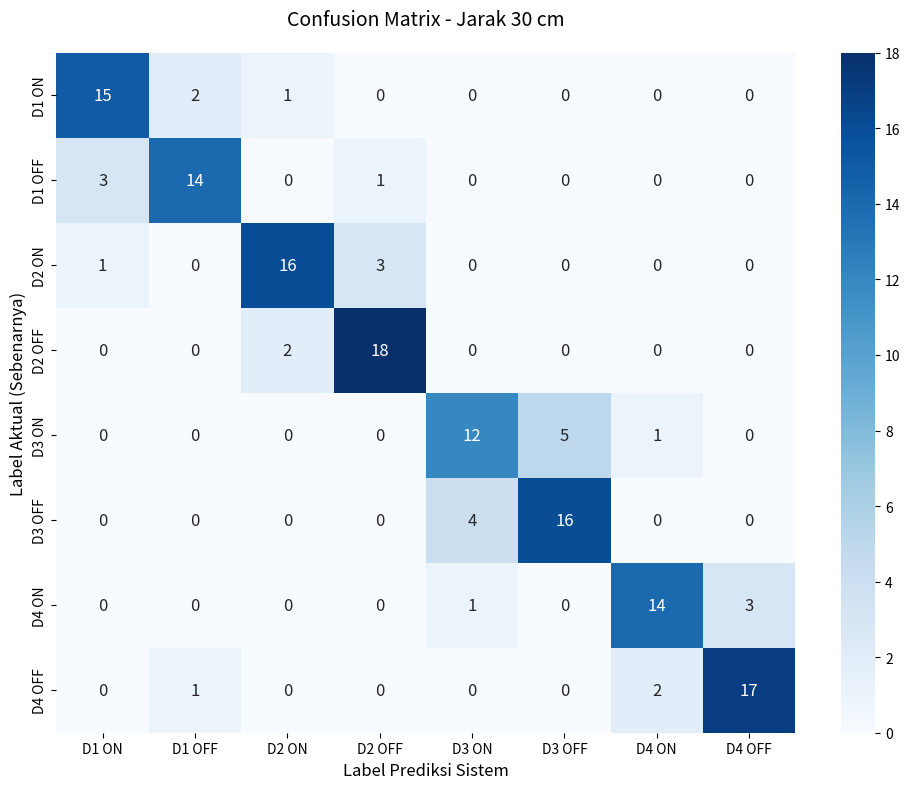
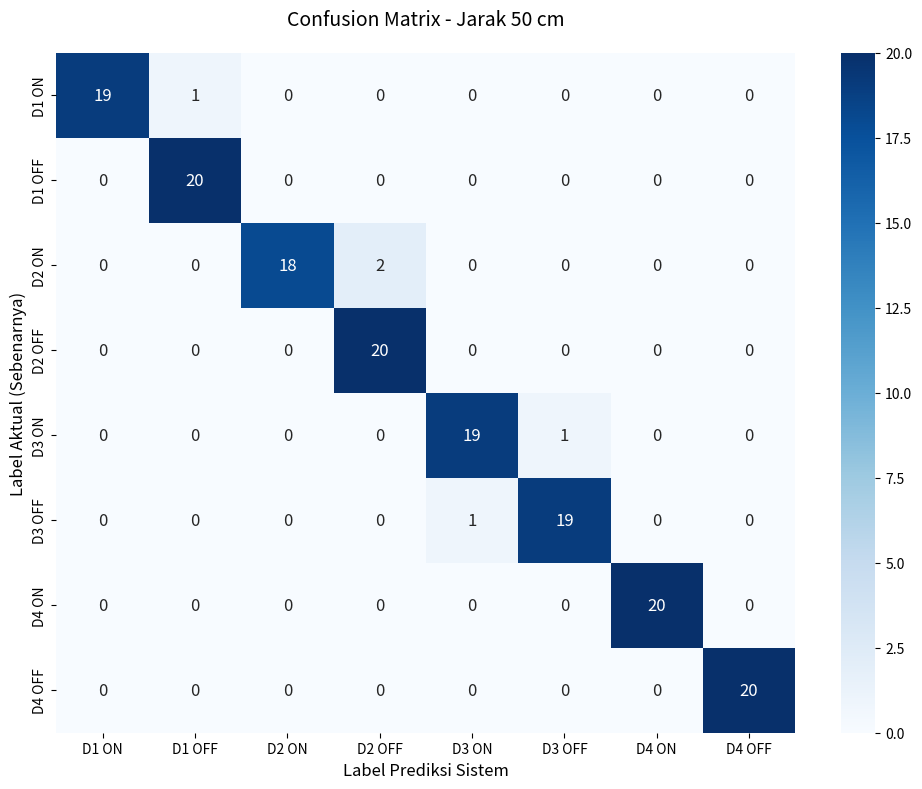
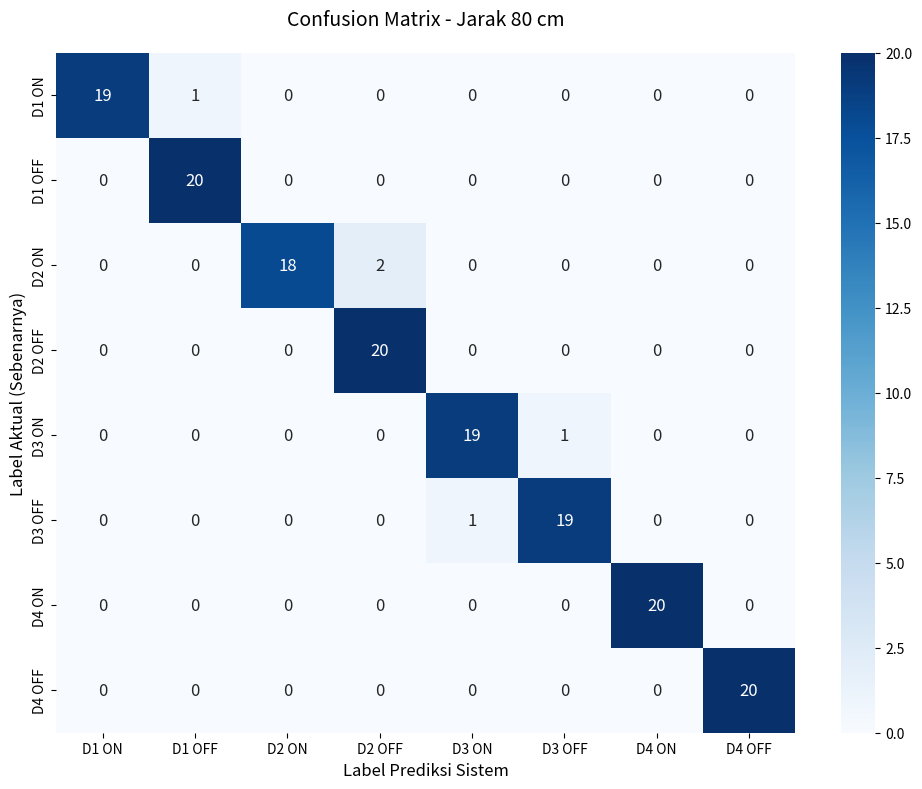
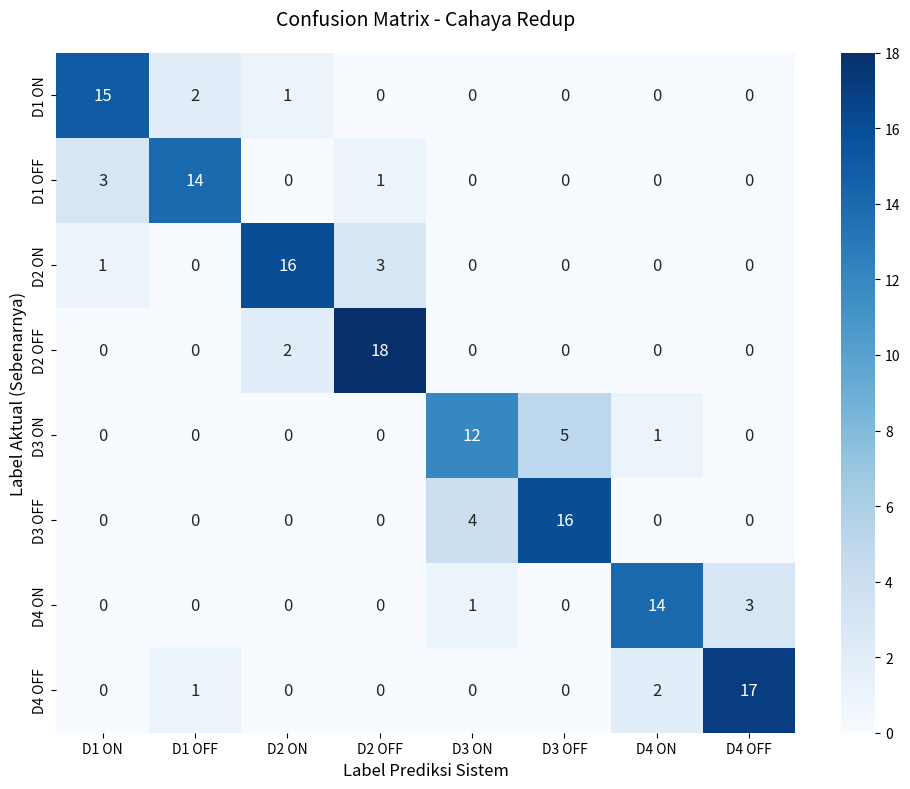
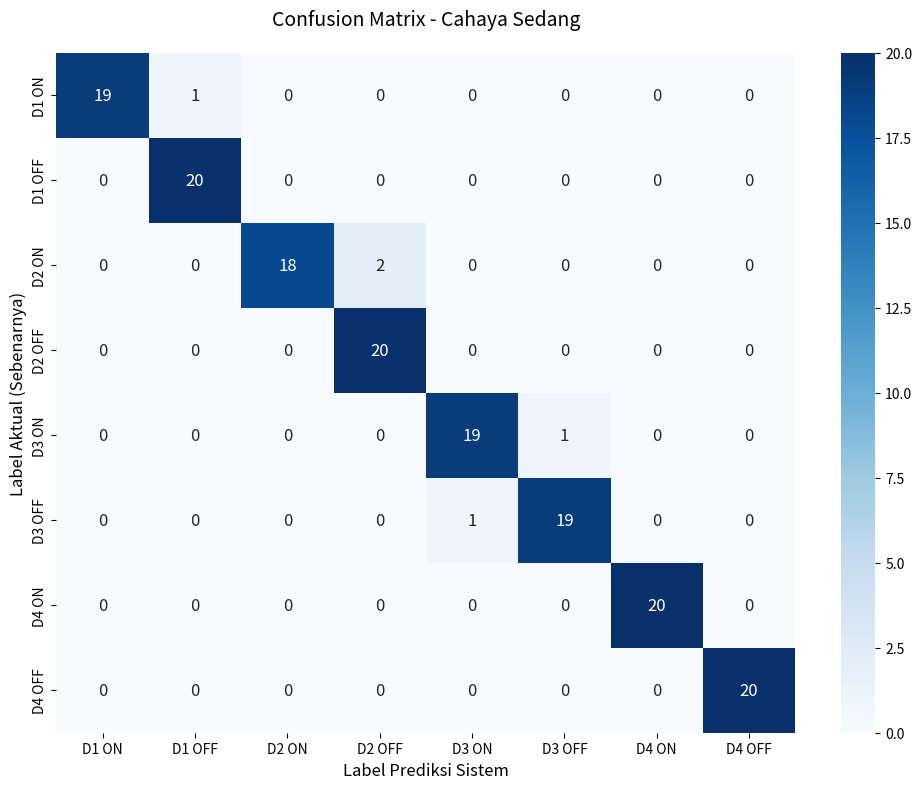
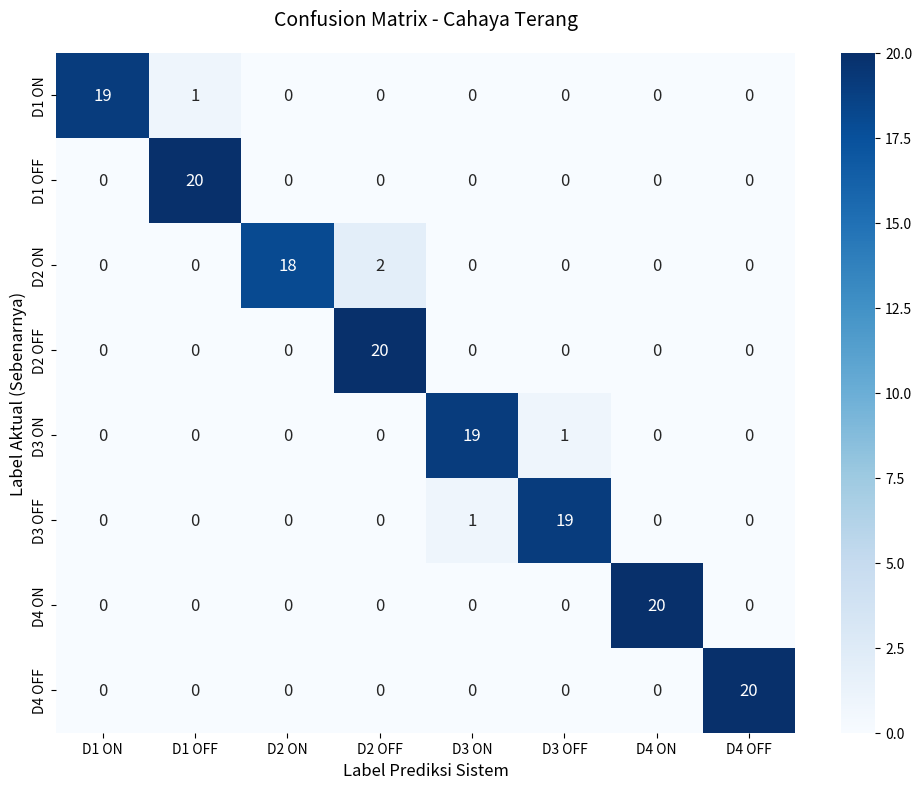
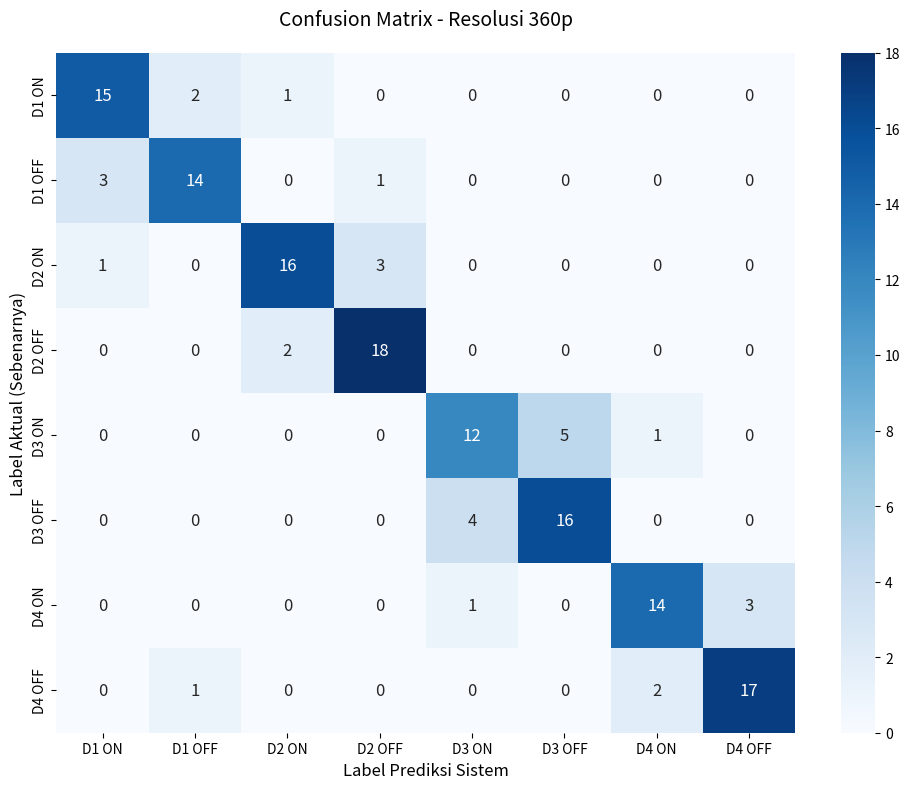
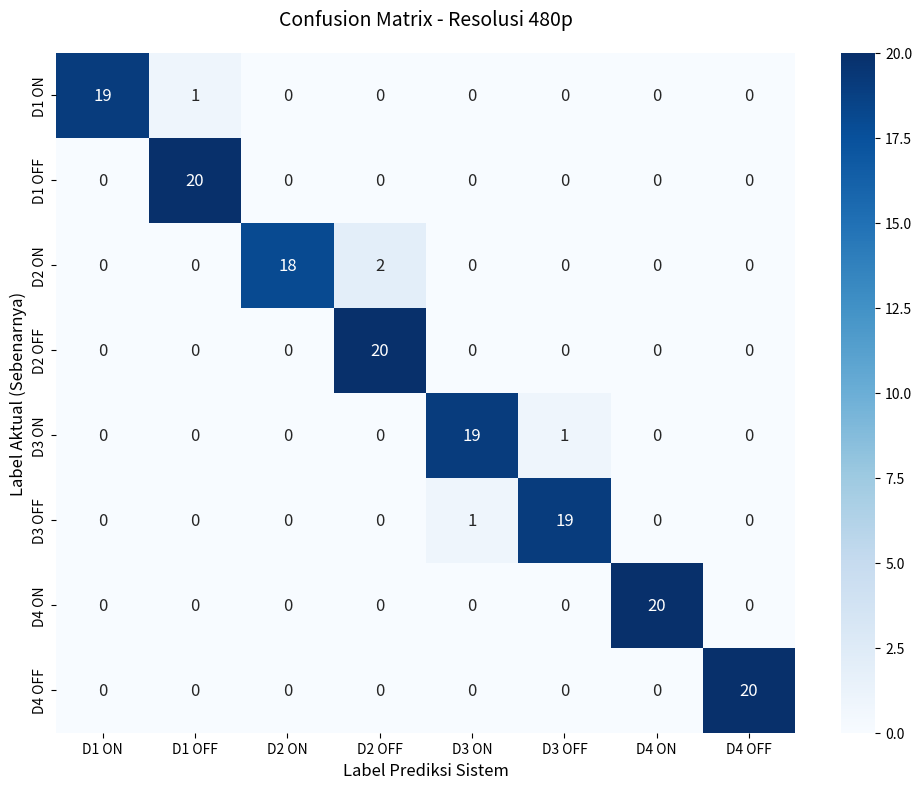
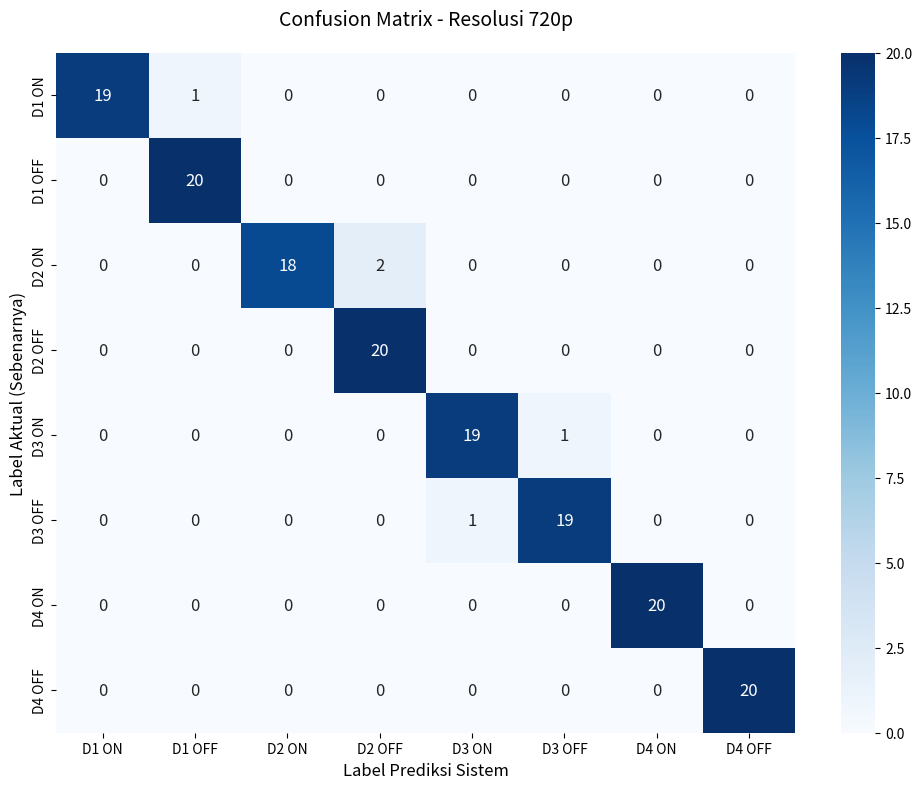
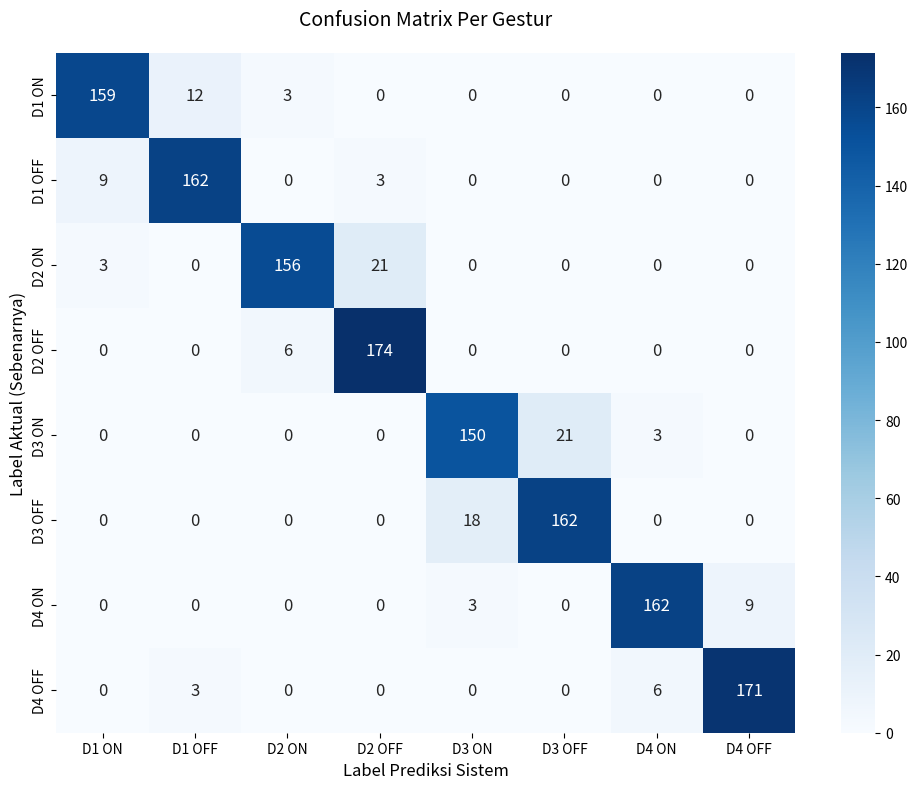

Python code for these plots, in order:
import numpy as np
import matplotlib.pyplot as plt
import seaborn as sns
import os

# ==========================================
# KONFIGURASI LABEL KELAS
# ==========================================
CLASS_LABELS = [
    'D1 ON',  'D1 OFF',
    'D2 ON',  'D2 OFF',
    'D3 ON',  'D3 OFF',
    'D4 ON',  'D4 OFF'
]

# Helper untuk membuat nama command latex aman (hapus spasi, jadi CamelCase)
# Contoh: 'D1 ON' -> 'DOneOn'
LABEL_TO_CMD = {
    'D1 ON': 'DOneOn',   'D1 OFF': 'DOneOff',
    'D2 ON': 'DTwoOn',   'D2 OFF': 'DTwoOff',
    'D3 ON': 'DThreeOn', 'D3 OFF': 'DThreeOff',
    'D4 ON': 'DFourOn',  'D4 OFF': 'DFourOff'
}

# Direktori tempat menyimpan hasil gambar
# Pastikan path ini sesuai dengan struktur folder Anda
OUTPUT_DIR = 'C:/zafaa/kuliah/SEMESTER7/PRATA/BukuTATekkomLatex/gambar/bab-4/confusion_matrix_pengujian'
os.makedirs(OUTPUT_DIR, exist_ok=True)

# Path untuk file .tex yang digenerate
LATEX_OUTPUT_DIR = 'C:/zafaa/kuliah/SEMESTER7/PRATA/BukuTATekkomLatex/data' 
LATEX_FILE_PATH = os.path.join(LATEX_OUTPUT_DIR, 'akurasi_pengujian_all.tex')

# ==========================================
# FUNGSI PEMBUAT GAMBAR (JANGAN DIUBAH)
# ==========================================
def generate_manual_cm(data_matrix, title, filename_suffix):
    """
    Fungsi untuk menghasilkan dan menyimpan gambar Confusion Matrix dari data manual.
    """
    # Validasi bentuk matriks
    expected_size = len(CLASS_LABELS)
    if data_matrix.shape != (expected_size, expected_size):
        print(f"ERROR: Ukuran matriks salah untuk {title}. Seharusnya {expected_size}x{expected_size}.")
        return

    plt.figure(figsize=(10, 8)) # Mengatur ukuran gambar output

    # Membuat Heatmap menggunakan Seaborn
    # annot=True: Menampilkan angka di dalam kotak
    # fmt='d': Format angka sebagai integer (bulat)
    # cmap='Blues': Skema warna (bisa diganti 'Reds', 'Greens', 'YlGnBu', dll.)
    # cbar=True: Menampilkan color bar
    sns.heatmap(data_matrix, annot=True, fmt='d', cmap='Blues', cbar=True,
                xticklabels=CLASS_LABELS, yticklabels=CLASS_LABELS, 
                annot_kws={"size": 12}) # Ukuran font angka

    plt.title(title, fontsize=14, pad=20)
    plt.ylabel('Label Aktual (Sebenarnya)', fontsize=12)
    plt.xlabel('Label Prediksi Sistem', fontsize=12)
    
    # Merapikan layout agar label tidak terpotong
    plt.tight_layout()

    # Menyimpan gambar
    filepath = os.path.join(OUTPUT_DIR, f'cm_{filename_suffix}.png')
    plt.savefig(filepath, dpi=300) # dpi=300 untuk kualitas cetak tinggi
    print(f"✅ Gambar berhasil disimpan: {filepath}")
    plt.close() # Menutup plot agar tidak menumpuk di memori

# ==========================================
# FUNGSI BARU: HITUNG AKURASI & GENERATE LATEX
# ==========================================
def hitung_akurasi_dan_generate_latex(data_matrix, scenario_prefix):
    """
    Menghitung akurasi per kelas dari CM dan membuat command LaTeX.
    Rumus Akurasi Kelas i = Matriks[i][i] / Sum(Baris i)
    """
    latex_commands = []
    
    # 1. Ambil diagonal (True Positives)
    true_positives = np.diag(data_matrix)
    # 2. Hitung total sampel per kelas (Jumlah per baris)
    total_per_class = np.sum(data_matrix, axis=1)
    
    accuracies = []
    for i, label in enumerate(CLASS_LABELS):
        # Hindari pembagian dengan nol jika total sampel kelas itu 0
        if total_per_class[i] > 0:
            acc = (true_positives[i] / total_per_class[i]) * 100
        else:
            acc = 0.0
        accuracies.append(acc)
        
        # Buat nama command, misal: \AccJarakDekatDOneOn
        cmd_name = f"Acc{scenario_prefix}{LABEL_TO_CMD[label]}"
        # Format ke 1 angka di belakang koma
        acc_str = f"{acc:.1f}"
        latex_commands.append(f"\\newcommand{{\\{cmd_name}}}{{{acc_str}}}")

    # Hitung rata-rata total
    avg_acc = np.mean(accuracies) if accuracies else 0.0
    avg_cmd_name = f"Acc{scenario_prefix}Avg"
    latex_commands.append(f"\\newcommand{{\\{avg_cmd_name}}}{{{avg_acc:.1f}}}")
    
    return "\n".join(latex_commands)

# ==========================================
# INPUT DATA MANUAL DI SINI
# ==========================================

if __name__ == "__main__":

    # ===================================================
    # BAGIAN 1: DEFINISI DATA PER SKENARIO
    # ===================================================
    
    # ---------------------------------------------------
    # SKENARIO 1: VARIASI JARAK
    # ---------------------------------------------------
    # 30 CM
    cm_data_jarak_30 = np.array([
        [15, 2,  1, 0,  0, 0,  0, 0], # Aktual: D1 ON
        [3, 14,  0, 1,  0, 0,  0, 0], # Aktual: D1 OFF
        [1, 0,  16, 3,  0, 0,  0, 0], # Aktual: D2 ON
        [0, 0,  2, 18,  0, 0,  0, 0], # Aktual: D2 OFF
        [0, 0,  0, 0,  12, 5,  1, 0], # Aktual: D3 ON
        [0, 0,  0, 0,  4, 16,  0, 0], # Aktual: D3 OFF
        [0, 0,  0, 0,  1, 0,  14, 3], # Aktual: D4 ON
        [0, 1,  0, 0,  0, 0,  2, 17], # Aktual: D4 OFF
    ])
    generate_manual_cm(cm_data_jarak_30, "Confusion Matrix - Jarak 30 cm", "jarak_30cm")

    # 50 CM
    cm_data_jarak_50 = np.array([
        [19, 1,  0, 0,  0, 0,  0, 0],
        [0, 20,  0, 0,  0, 0,  0, 0],
        [0, 0,  18, 2,  0, 0,  0, 0],
        [0, 0,  0, 20,  0, 0,  0, 0],
        [0, 0,  0, 0,  19, 1,  0, 0],
        [0, 0,  0, 0,  1, 19,  0, 0],
        [0, 0,  0, 0,  0, 0,  20, 0],
        [0, 0,  0, 0,  0, 0,  0, 20],
    ])
    generate_manual_cm(cm_data_jarak_50, "Confusion Matrix - Jarak 50 cm", "jarak_50cm")
    
    # 80 CM
    cm_data_jarak_80 = np.array([
        [19, 1,  0, 0,  0, 0,  0, 0],
        [0, 20,  0, 0,  0, 0,  0, 0],
        [0, 0,  18, 2,  0, 0,  0, 0],
        [0, 0,  0, 20,  0, 0,  0, 0],
        [0, 0,  0, 0,  19, 1,  0, 0],
        [0, 0,  0, 0,  1, 19,  0, 0],
        [0, 0,  0, 0,  0, 0,  20, 0],
        [0, 0,  0, 0,  0, 0,  0, 20],
    ])
    generate_manual_cm(cm_data_jarak_80, "Confusion Matrix - Jarak 80 cm", "jarak_80cm")
    
    
    # ---------------------------------------------------
    # SKENARIO 2: VARIASI PENCAHAYAAN
    # ---------------------------------------------------
    # REDUP
    cm_data_cahaya_redup = np.array([
        [15, 2,  1, 0,  0, 0,  0, 0],
        [3, 14,  0, 1,  0, 0,  0, 0],
        [1, 0,  16, 3,  0, 0,  0, 0],
        [0, 0,  2, 18,  0, 0,  0, 0],
        [0, 0,  0, 0,  12, 5,  1, 0],
        [0, 0,  0, 0,  4, 16,  0, 0],
        [0, 0,  0, 0,  1, 0,  14, 3],
        [0, 1,  0, 0,  0, 0,  2, 17],
    ])
    generate_manual_cm(cm_data_cahaya_redup, "Confusion Matrix - Cahaya Redup", "cahaya_redup")

    # SEDANG
    cm_data_cahaya_sedang = np.array([
        [19, 1,  0, 0,  0, 0,  0, 0],
        [0, 20,  0, 0,  0, 0,  0, 0],
        [0, 0,  18, 2,  0, 0,  0, 0],
        [0, 0,  0, 20,  0, 0,  0, 0],
        [0, 0,  0, 0,  19, 1,  0, 0],
        [0, 0,  0, 0,  1, 19,  0, 0],
        [0, 0,  0, 0,  0, 0,  20, 0],
        [0, 0,  0, 0,  0, 0,  0, 20],
    ])
    generate_manual_cm(cm_data_cahaya_sedang, "Confusion Matrix - Cahaya Sedang", "cahaya_sedang")
    
    # TERANG
    cm_data_cahaya_terang = np.array([
        [19, 1,  0, 0,  0, 0,  0, 0],
        [0, 20,  0, 0,  0, 0,  0, 0],
        [0, 0,  18, 2,  0, 0,  0, 0],
        [0, 0,  0, 20,  0, 0,  0, 0],
        [0, 0,  0, 0,  19, 1,  0, 0],
        [0, 0,  0, 0,  1, 19,  0, 0],
        [0, 0,  0, 0,  0, 0,  20, 0],
        [0, 0,  0, 0,  0, 0,  0, 20],
    ])
    generate_manual_cm(cm_data_cahaya_terang, "Confusion Matrix - Cahaya Terang", "cahaya_terang")
    
    
    # ---------------------------------------------------
    # SKENARIO 3: VARIASI RESOLUSI
    # ---------------------------------------------------
    # 360p
    cm_data_resolusi_360p = np.array([
        [15, 2,  1, 0,  0, 0,  0, 0],
        [3, 14,  0, 1,  0, 0,  0, 0],
        [1, 0,  16, 3,  0, 0,  0, 0],
        [0, 0,  2, 18,  0, 0,  0, 0],
        [0, 0,  0, 0,  12, 5,  1, 0],
        [0, 0,  0, 0,  4, 16,  0, 0],
        [0, 0,  0, 0,  1, 0,  14, 3],
        [0, 1,  0, 0,  0, 0,  2, 17],
    ])
    generate_manual_cm(cm_data_resolusi_360p, "Confusion Matrix - Resolusi 360p", "resolusi_360p")

    # 480p
    cm_data_resolusi_480p = np.array([
        [19, 1,  0, 0,  0, 0,  0, 0],
        [0, 20,  0, 0,  0, 0,  0, 0],
        [0, 0,  18, 2,  0, 0,  0, 0],
        [0, 0,  0, 20,  0, 0,  0, 0],
        [0, 0,  0, 0,  19, 1,  0, 0],
        [0, 0,  0, 0,  1, 19,  0, 0],
        [0, 0,  0, 0,  0, 0,  20, 0],
        [0, 0,  0, 0,  0, 0,  0, 20],
    ])
    generate_manual_cm(cm_data_resolusi_480p, "Confusion Matrix - Resolusi 480p", "resolusi_480p")
    
    # 720p
    cm_data_resolusi_720p = np.array([
        [19, 1,  0, 0,  0, 0,  0, 0],
        [0, 20,  0, 0,  0, 0,  0, 0],
        [0, 0,  18, 2,  0, 0,  0, 0],
        [0, 0,  0, 20,  0, 0,  0, 0],
        [0, 0,  0, 0,  19, 1,  0, 0],
        [0, 0,  0, 0,  1, 19,  0, 0],
        [0, 0,  0, 0,  0, 0,  20, 0],
        [0, 0,  0, 0,  0, 0,  0, 20],
    ])
    generate_manual_cm(cm_data_resolusi_720p, "Confusion Matrix - Resolusi 720p", "resolusi_720p")

    # ===================================================
    # BAGIAN 2: MENGHITUNG TOTAL CONFUSION MATRIX (OTOMATIS)
    # ===================================================
    print("\n--- Menghitung Total Confusion Matrix Gabungan ---")

    # 1. Kumpulkan semua variabel matriks di atas ke dalam satu list
    semua_matriks_skenario = [
        cm_data_jarak_30,
        cm_data_jarak_50,
        cm_data_jarak_80,
        cm_data_cahaya_redup,
        cm_data_cahaya_sedang,
        cm_data_cahaya_terang,
        cm_data_resolusi_360p,
        cm_data_resolusi_480p,
        cm_data_resolusi_720p
    ]

    # 2. Jumlahkan semua matriks dalam list tersebut
    # np.sum dengan axis=0 akan menjumlahkan elemen di posisi yang sama dari semua matriks
    cm_data_total_gabungan = np.sum(semua_matriks_skenario, axis=0)

    # 3. Generate gambar untuk total gabungan
    generate_manual_cm(
        data_matrix=cm_data_total_gabungan,
        title="Confusion Matrix Per Gestur",
        filename_suffix="total_gabungan"
    )
    
    print("\n--- Semua gambar Confusion Matrix (termasuk total gabungan) selesai dibuat ---")
    
    # ===================================================
    # BAGIAN BARU: KAMUS DATA UTAMA & GENERATE LATEX
    # ===================================================
    
    # 1. Daftarkan semua matriks dan beri nama prefix untuk command LaTeX-nya
    # Prefix ini harus unik dan deskriptif
    data_skenario = {
        "JarakDekat": cm_data_jarak_30,
        "JarakIdeal": cm_data_jarak_50,
        "JarakJauh":  cm_data_jarak_80,
        "CahayaRedup":  cm_data_cahaya_redup,
        "CahayaSedang": cm_data_cahaya_sedang,
        "CahayaTerang": cm_data_cahaya_terang,
        "ResRendah": cm_data_resolusi_360p,
        "ResSedang": cm_data_resolusi_480p,
        "ResTinggi": cm_data_resolusi_720p,
        "TotalGabungan": cm_data_total_gabungan
    }

    print("--- Memulai Proses Generasi ---")
    full_latex_content = "% File DIGENERATE OTOMATIS OLEH PYTHON. JANGAN DIEDIT MANUAL.\n"
    full_latex_content += "% Waktu generate: " + np.datetime64('now').astype(str) + "\n\n"

    # 2. Loop semua skenario, generate gambar, dan hitung akurasi
    for prefix, matrix in data_skenario.items():
        print(f"Memproses: {prefix}...")
        # Generate gambar (opsional jika sudah ada, tapi aman dijalankan ulang)
        # generate_manual_cm(matrix, f"Confusion Matrix - {prefix}", prefix.lower())
        
        # Hitung akurasi dan buat command latex
        latex_block = f"% --- Data untuk Skenario: {prefix} ---\n"
        latex_block += hitung_akurasi_dan_generate_latex(matrix, prefix)
        latex_block += "\n\n"
        full_latex_content += latex_block

    # 3. Tulis ke file .tex
    try:
        with open(LATEX_FILE_PATH, "w") as f:
            f.write(full_latex_content)
        print(f"\n✅ SUKSES! File data LaTeX berhasil dibuat di:\n{LATEX_FILE_PATH}")
        print("Sekarang Anda bisa menggunakan command seperti \\AccJarakDekatDOneOn di dokumen LaTeX Anda.")
    except Exception as e:
        print(f"\n❌ ERROR saat menulis file LaTeX: {e}")
